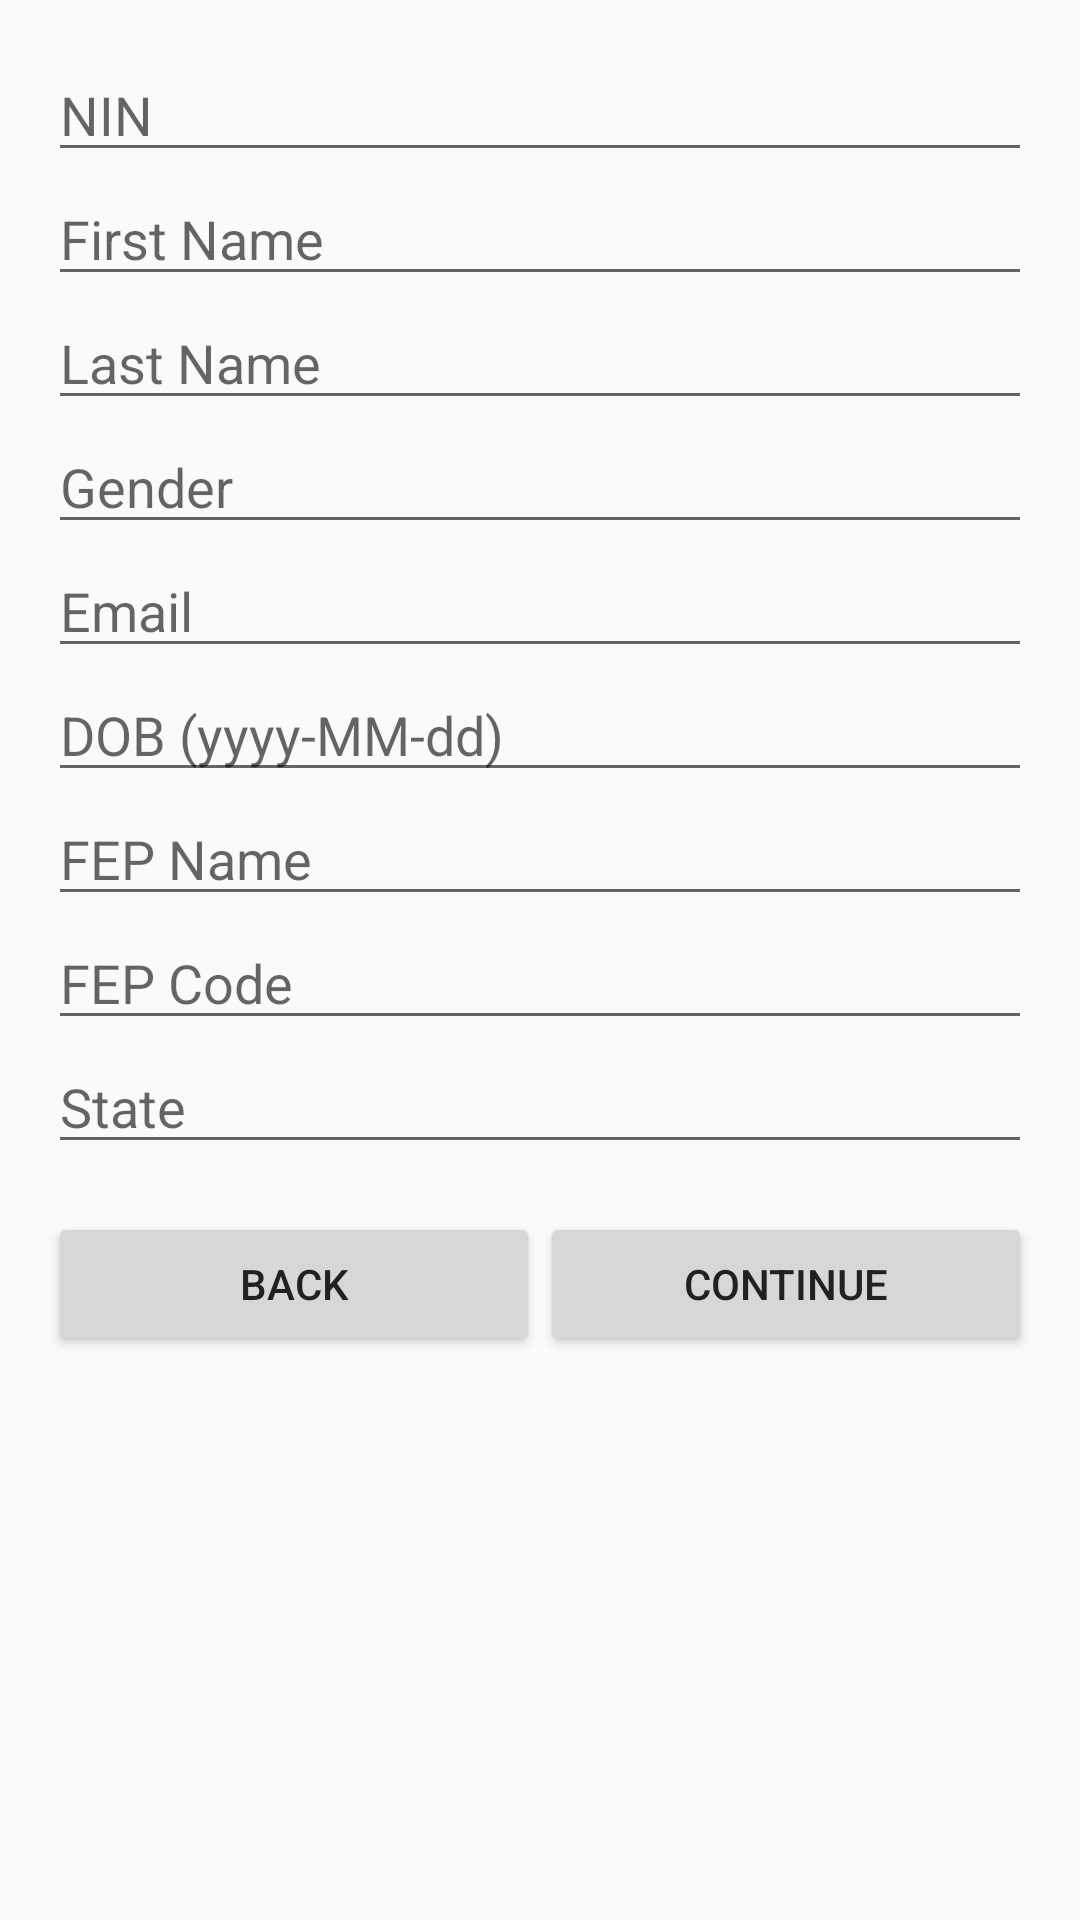

This screen was rendered from an Android layout file. Write that file and the resources it references.
<!-- AndroidManifest.xml: application theme Theme.Nimc -->
<!-- res/layout/activity_data_entry.xml -->
<?xml version="1.0" encoding="utf-8"?>
<ScrollView xmlns:android="http://schemas.android.com/apk/res/android"
    xmlns:tools="http://schemas.android.com/tools"
    android:layout_width="match_parent"
    android:layout_height="match_parent"
    tools:context=".onboarding.DataEntryActivity">

    <LinearLayout
        android:orientation="vertical"
        android:padding="16dp"
        android:layout_width="match_parent"
        android:layout_height="wrap_content">

        <EditText android:id="@+id/etNin"
            android:hint="@string/nin_hint"
            android:inputType="number"
            android:layout_width="match_parent"
            android:layout_height="wrap_content"/>

        <EditText android:id="@+id/etFirstName"
            android:hint="@string/first_name_hint"
            android:layout_width="match_parent"
            android:layout_height="wrap_content"/>

        <EditText android:id="@+id/etLastName"
            android:hint="@string/last_name_hint"
            android:layout_width="match_parent"
            android:layout_height="wrap_content"/>

        <EditText android:id="@+id/etGender"
            android:hint="@string/gender_hint"
            android:layout_width="match_parent"
            android:layout_height="wrap_content"/>

        <EditText android:id="@+id/etEmail"
            android:hint="@string/email_hint"
            android:inputType="textEmailAddress"
            android:layout_width="match_parent"
            android:layout_height="wrap_content"/>

        <EditText android:id="@+id/etDob"
            android:hint="@string/dob_yyyy_mm_dd_hint"
            android:layout_width="match_parent"
            android:layout_height="wrap_content"/>

        <EditText android:id="@+id/etFepName"
            android:hint="@string/fep_name_hint"
            android:layout_width="match_parent"
            android:layout_height="wrap_content"/>

        <EditText android:id="@+id/etFepCode"
            android:hint="@string/fep_code_hint"
            android:layout_width="match_parent"
            android:layout_height="wrap_content"/>

        <EditText android:id="@+id/etState"
            android:hint="@string/state_hint"
            android:layout_width="match_parent"
            android:layout_height="wrap_content"/>

        <LinearLayout
            android:orientation="horizontal"
            android:layout_width="match_parent"
            android:layout_height="wrap_content"
            android:layout_marginTop="16dp">

            <Button
                android:id="@+id/btnBack"
                android:layout_width="0dp"
                android:layout_height="wrap_content"
                android:layout_weight="1"
                android:text="@string/back_label"/>

            <Button
                android:id="@+id/btnNext"
                android:layout_width="0dp"
                android:layout_height="wrap_content"
                android:layout_weight="1"
                android:text="@string/continue_next"/>
        </LinearLayout>
    </LinearLayout>
</ScrollView>
<!-- resources referenced by this layout -->
<resources>
  <string name="back_label">Back</string>
  <string name="continue_next">Continue</string>
  <string name="dob_yyyy_mm_dd_hint">DOB (yyyy-MM-dd)</string>
  <string name="email_hint">Email</string>
  <string name="fep_code_hint">FEP Code</string>
  <string name="fep_name_hint">FEP Name</string>
  <string name="first_name_hint">First Name</string>
  <string name="gender_hint">Gender</string>
  <string name="last_name_hint">Last Name</string>
  <string name="nin_hint">NIN</string>
  <string name="state_hint">State</string>
  <style name="Theme.Nimc" parent="Theme.MaterialComponents.DayNight.NoActionBar">
      <item name="colorPrimary">@color/nimc_green</item>
      <item name="colorPrimaryVariant">@color/nimc_green_dark</item>
      <item name="colorAccent">@color/nimc_accent</item>
      <item name="android:textColorPrimary">@color/nimc_text_primary_light</item>
      <item name="android:windowBackground">@color/nimc_bg_light</item>
  </style>
  <color name="nimc_green">#008D4C</color>
  <color name="nimc_green_dark">#006838</color>
  <color name="nimc_accent">#FFC107</color>
  <color name="nimc_text_primary_light">#212121</color>
  <color name="nimc_bg_light">#FAFAFA</color>
</resources>
